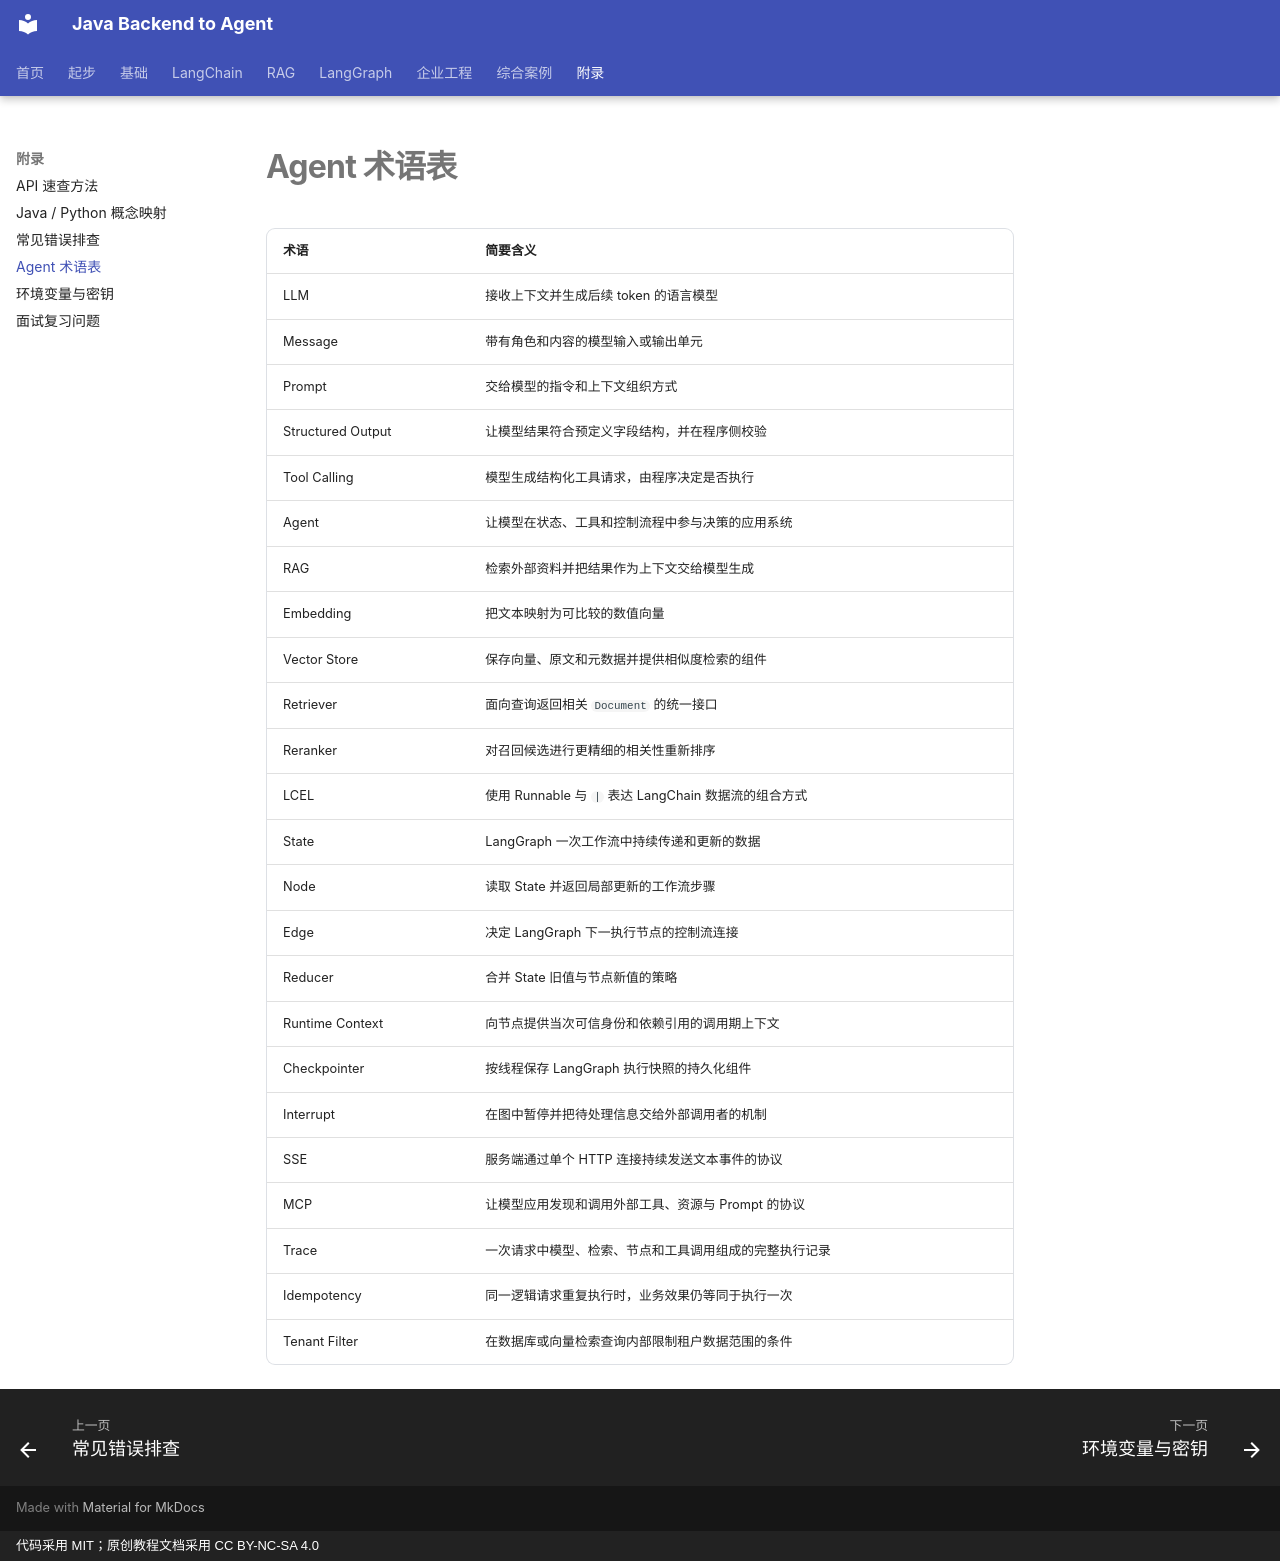

repository: MIRS571/java-backend-to-agent · page: appendix/glossary/index.html · generator: mkdocs · copyright: 代码采用 MIT；原创教程文档采用 CC BY-NC-SA 4.0

# Agent 术语表

| 术语 | 简要含义 |
| --- | --- |
| LLM | 接收上下文并生成后续 token 的语言模型 |
| Message | 带有角色和内容的模型输入或输出单元 |
| Prompt | 交给模型的指令和上下文组织方式 |
| Structured Output | 让模型结果符合预定义字段结构，并在程序侧校验 |
| Tool Calling | 模型生成结构化工具请求，由程序决定是否执行 |
| Agent | 让模型在状态、工具和控制流程中参与决策的应用系统 |
| RAG | 检索外部资料并把结果作为上下文交给模型生成 |
| Embedding | 把文本映射为可比较的数值向量 |
| Vector Store | 保存向量、原文和元数据并提供相似度检索的组件 |
| Retriever | 面向查询返回相关 `Document` 的统一接口 |
| Reranker | 对召回候选进行更精细的相关性重新排序 |
| LCEL | 使用 Runnable 与 `|` 表达 LangChain 数据流的组合方式 |
| State | LangGraph 一次工作流中持续传递和更新的数据 |
| Node | 读取 State 并返回局部更新的工作流步骤 |
| Edge | 决定 LangGraph 下一执行节点的控制流连接 |
| Reducer | 合并 State 旧值与节点新值的策略 |
| Runtime Context | 向节点提供当次可信身份和依赖引用的调用期上下文 |
| Checkpointer | 按线程保存 LangGraph 执行快照的持久化组件 |
| Interrupt | 在图中暂停并把待处理信息交给外部调用者的机制 |
| SSE | 服务端通过单个 HTTP 连接持续发送文本事件的协议 |
| MCP | 让模型应用发现和调用外部工具、资源与 Prompt 的协议 |
| Trace | 一次请求中模型、检索、节点和工具调用组成的完整执行记录 |
| Idempotency | 同一逻辑请求重复执行时，业务效果仍等同于执行一次 |
| Tenant Filter | 在数据库或向量检索查询内部限制租户数据范围的条件 |
